3-way image classification set "final_dataset" from GitHub (JeankBraham/proyecto_platanal); label vocabulary: black sigatoka, healthy leaves, sigatoka.

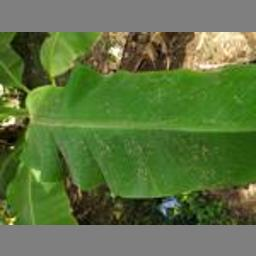
Label: healthy leaves

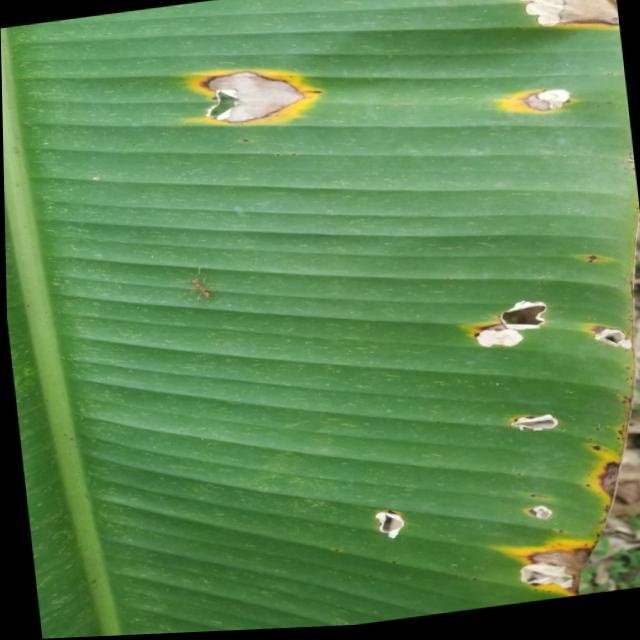
Label: sigatoka

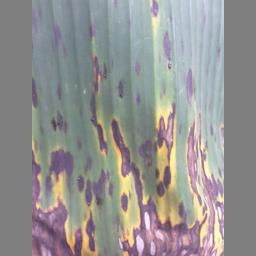
Label: black sigatoka

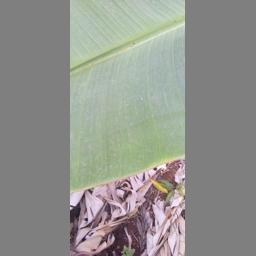
Label: healthy leaves

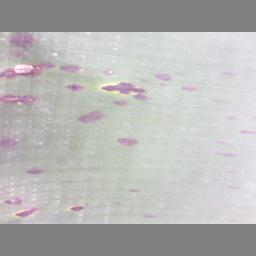
Label: black sigatoka

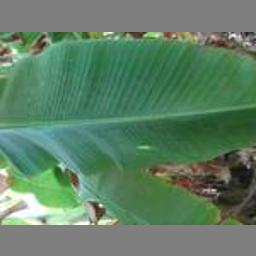
Label: healthy leaves
